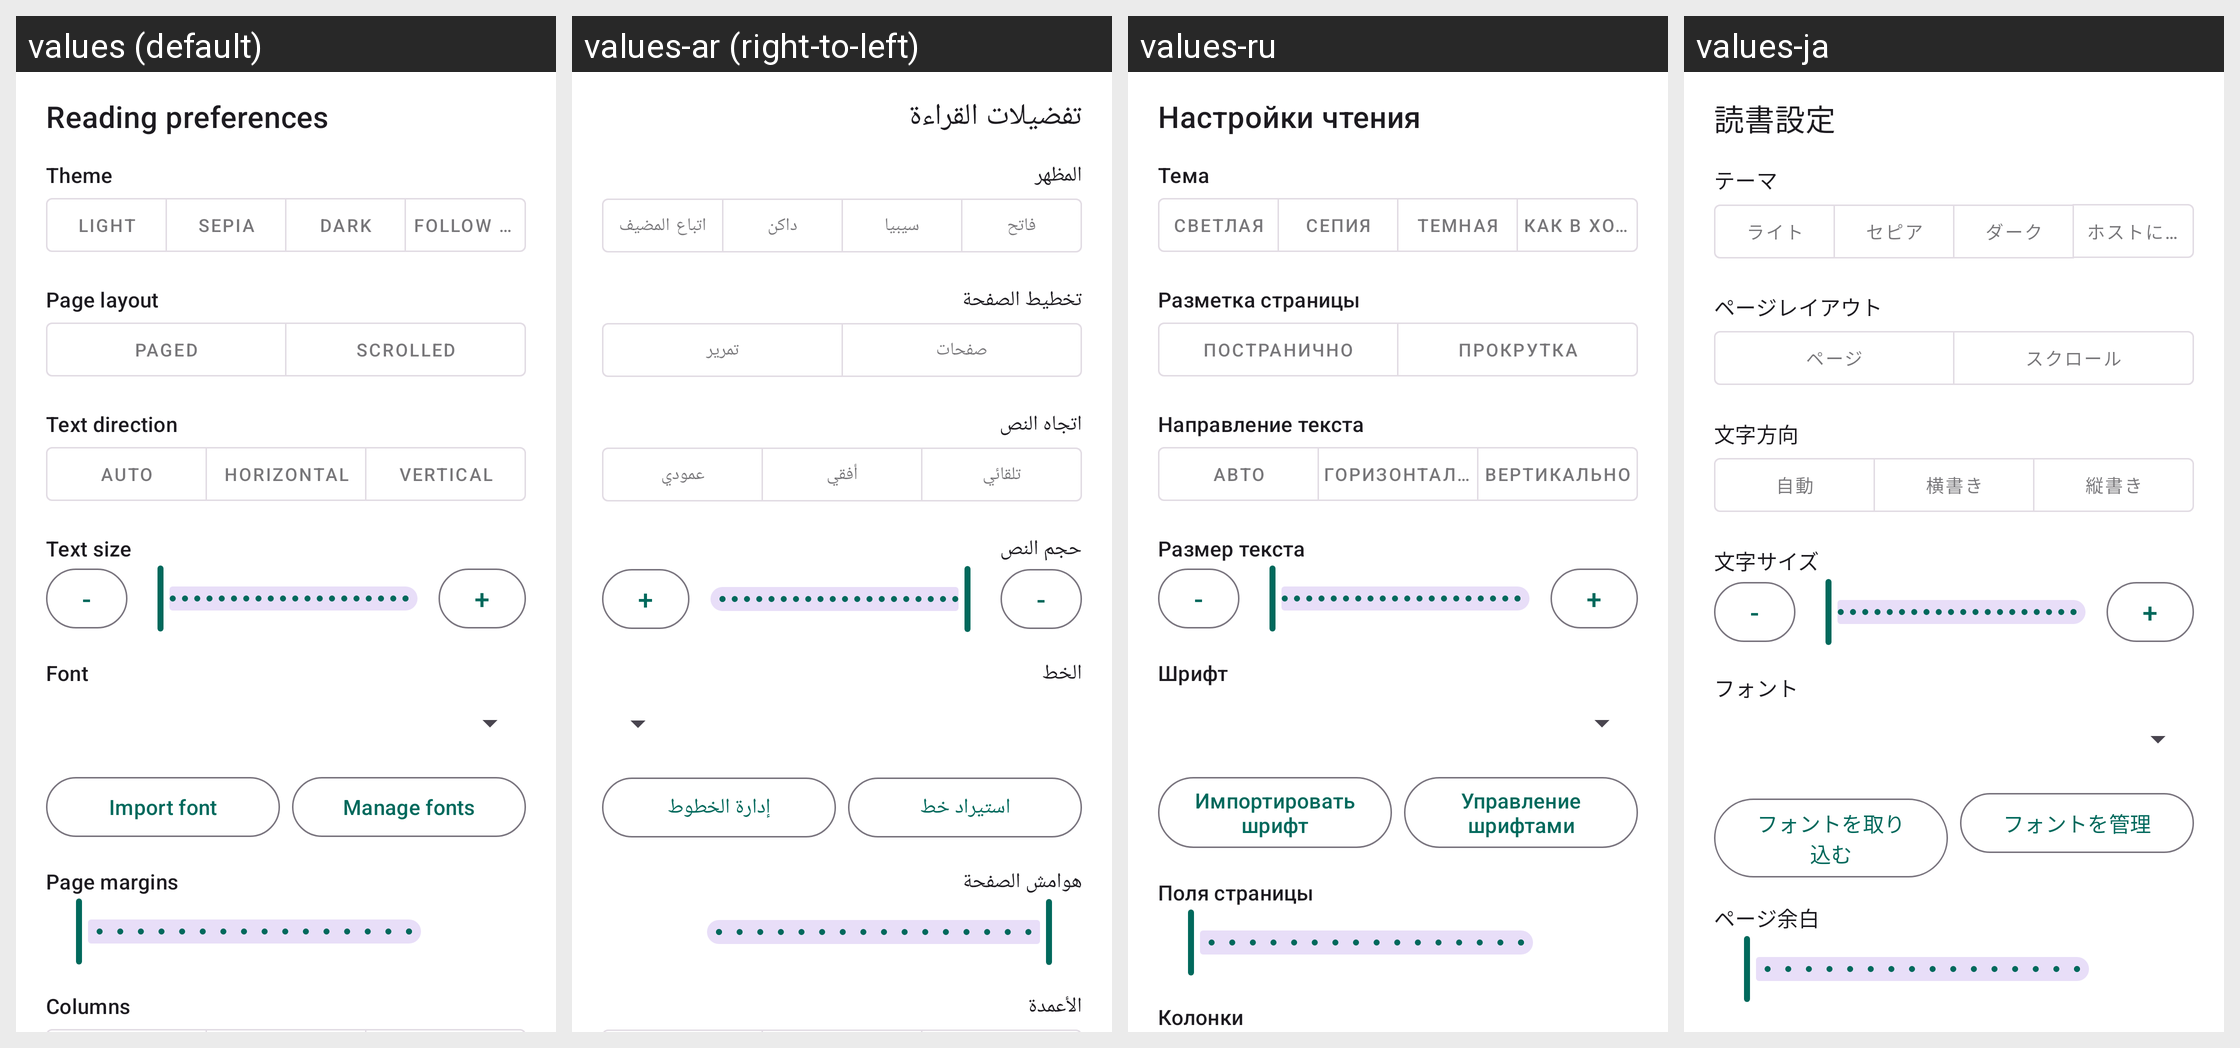

The same Android screen rendered under several of its app's locales, left to right. List the strings drawn on it with the default value and each locale's translation.
Android screen res/layout/sheet_preferences.xml rendered under 4 locales, left to right: values (default), values-ar (right-to-left), values-ru, values-ja. Device: Nexus 5 (rendered at 1080×1920; each locale shown at half size, 540×960, under a caption strip naming it); theme AppTheme.
Other locales in the repository, not shown: values-en, values-es, values-fr, values-ko, values-zh, values-zh-rHK, values-zh-rTW.
Strings drawn on this screen, with the default value and each locale's value (text and hints the layout hard-codes, and strings that could not be matched under every locale, appear in the picture but are not listed):

text_preferences
  values: Reading preferences
  values-ar: تفضيلات القراءة
  values-ru: Настройки чтения
  values-ja: 読書設定

text_preferences_theme
  values: Theme
  values-ar: المظهر
  values-ru: Тема
  values-ja: テーマ

text_theme_light
  values: Light
  values-ar: فاتح
  values-ru: Светлая
  values-ja: ライト

text_theme_sepia
  values: Sepia
  values-ar: سيبيا
  values-ru: Сепия
  values-ja: セピア

text_theme_dark
  values: Dark
  values-ar: داكن
  values-ru: Темная
  values-ja: ダーク

text_theme_host
  values: Follow host
  values-ar: اتباع المضيف
  values-ru: Как в хосте
  values-ja: ホストに従う

text_preferences_overflow
  values: Page layout
  values-ar: تخطيط الصفحة
  values-ru: Разметка страницы
  values-ja: ページレイアウト

text_overflow_paged
  values: Paged
  values-ar: صفحات
  values-ru: Постранично
  values-ja: ページ

text_overflow_scrolled
  values: Scrolled
  values-ar: تمرير
  values-ru: Прокрутка
  values-ja: スクロール

text_spread_auto
  values: Auto
  values-ar: تلقائي
  values-ru: Авто
  values-ja: 自動

text_preferences_text_direction
  values: Text direction
  values-ar: اتجاه النص
  values-ru: Направление текста
  values-ja: 文字方向

text_text_direction_auto
  values: Auto
  values-ar: تلقائي
  values-ru: Авто
  values-ja: 自動

text_text_direction_horizontal
  values: Horizontal
  values-ar: أفقي
  values-ru: Горизонтально
  values-ja: 横書き

text_text_direction_vertical
  values: Vertical
  values-ar: عمودي
  values-ru: Вертикально
  values-ja: 縦書き

text_preferences_font_size
  values: Text size
  values-ar: حجم النص
  values-ru: Размер текста
  values-ja: 文字サイズ

text_symbol_minus
  values: -
  values-ar: -  [not translated; the default value is used]
  values-ru: -  [not translated; the default value is used]
  values-ja: -  [not translated; the default value is used]

text_symbol_plus
  values: +
  values-ar: +  [not translated; the default value is used]
  values-ru: +  [not translated; the default value is used]
  values-ja: +  [not translated; the default value is used]

text_preferences_font_family
  values: Font
  values-ar: الخط
  values-ru: Шрифт
  values-ja: フォント

text_preferences_import_font
  values: Import font
  values-ar: استيراد خط
  values-ru: Импортировать шрифт
  values-ja: フォントを取り込む

text_preferences_manage_fonts
  values: Manage fonts
  values-ar: إدارة الخطوط
  values-ru: Управление шрифтами
  values-ja: フォントを管理

text_preferences_page_margins
  values: Page margins
  values-ar: هوامش الصفحة
  values-ru: Поля страницы
  values-ja: ページ余白

text_column_count_auto
  values: Auto
  values-ar: تلقائي
  values-ru: Авто
  values-ja: 自動
